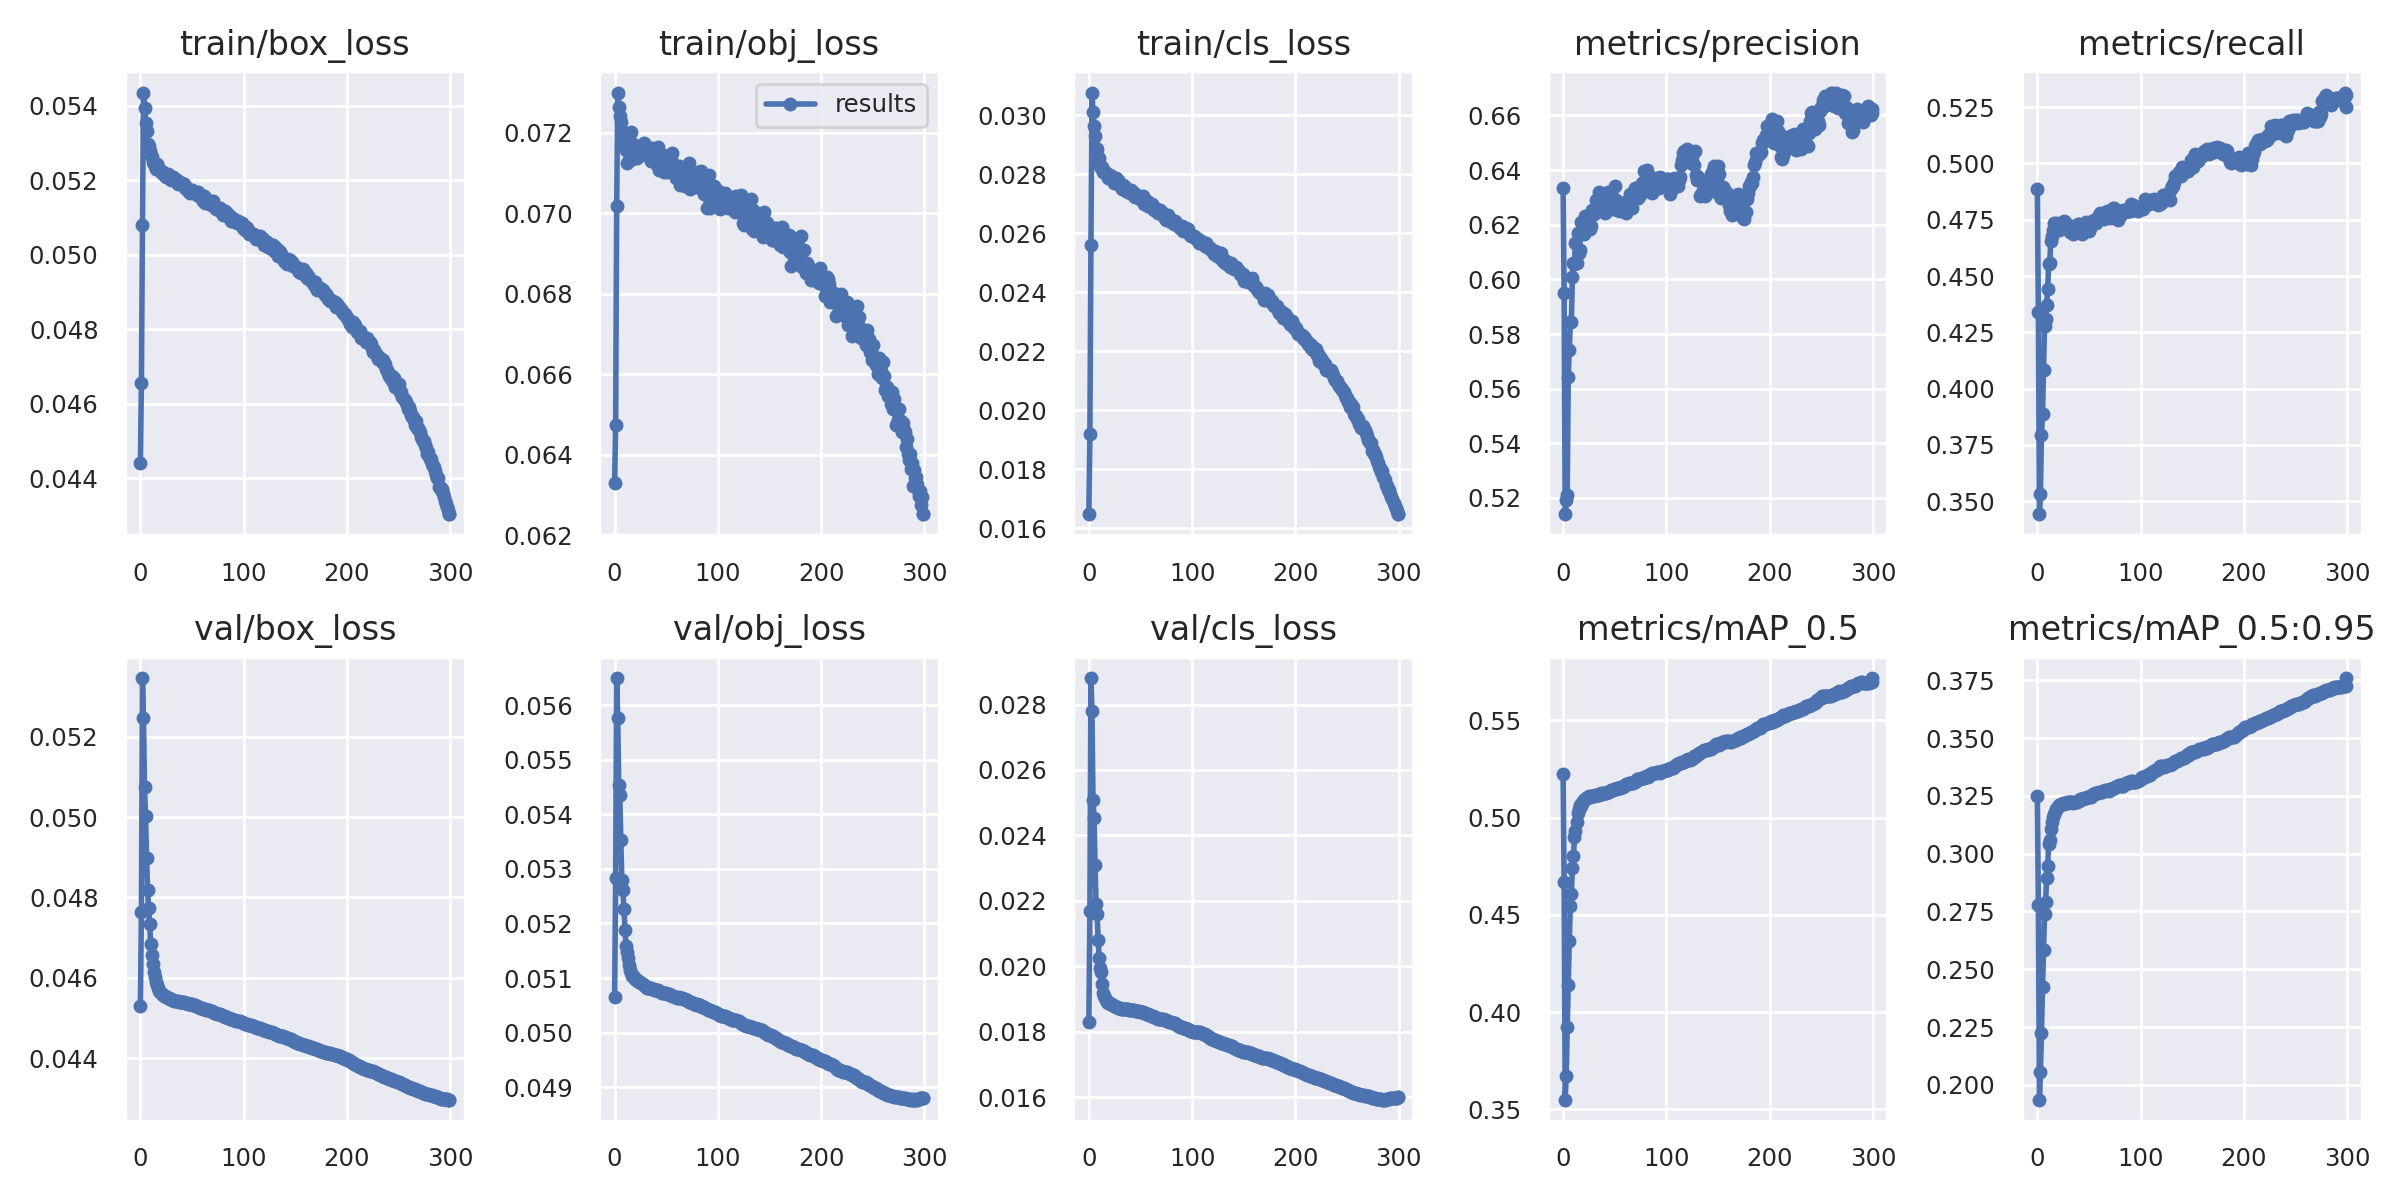

Values plotted in this chart, from the file beside it:
epoch, train/box_loss, train/obj_loss, train/cls_loss, metrics/precision, metrics/recall, metrics/mAP_0.5, metrics/mAP_0.5:0.95, val/box_loss, val/obj_loss, val/cls_loss, x/lr0, x/lr1, x/lr2
0, 0.04439, 0.06328, 0.01649, 0.6335, 0.4885, 0.5223, 0.3248, 0.0453, 0.05065, 0.0183, 0.07003, 0.00333, 0.00333
1, 0.04656, 0.06475, 0.01918, 0.5948, 0.4339, 0.4668, 0.2777, 0.04764, 0.05284, 0.02168, 0.04001, 0.006641, 0.006641
2, 0.0508, 0.07017, 0.0256, 0.5141, 0.3443, 0.355, 0.1935, 0.05346, 0.05649, 0.02881, 0.009966, 0.00993, 0.00993
3, 0.05435, 0.073, 0.03077, 0.5193, 0.3534, 0.3671, 0.2057, 0.05246, 0.05577, 0.0278, 0.009901, 0.009901, 0.009901
4, 0.05394, 0.07264, 0.03011, 0.5211, 0.3795, 0.3921, 0.2223, 0.05075, 0.05454, 0.02508, 0.009901, 0.009901, 0.009901
5, 0.05355, 0.07241, 0.02962, 0.5643, 0.3887, 0.4138, 0.2424, 0.05003, 0.05436, 0.02454, 0.009868, 0.009868, 0.009868
6, 0.05332, 0.07228, 0.02931, 0.5742, 0.4085, 0.4367, 0.2583, 0.04899, 0.05353, 0.0231, 0.009835, 0.009835, 0.009835
7, 0.05297, 0.07198, 0.0289, 0.5843, 0.428, 0.4547, 0.274, 0.04818, 0.05279, 0.0219, 0.009802, 0.009802, 0.009802
8, 0.05291, 0.07203, 0.02885, 0.5845, 0.4309, 0.4609, 0.2789, 0.04773, 0.05262, 0.02159, 0.009769, 0.009769, 0.009769
9, 0.05279, 0.07171, 0.02856, 0.6011, 0.4371, 0.4741, 0.2896, 0.04734, 0.05227, 0.02082, 0.009736, 0.009736, 0.009736
10, 0.05266, 0.07186, 0.02854, 0.6061, 0.4444, 0.4801, 0.2949, 0.04683, 0.05189, 0.02025, 0.009703, 0.009703, 0.009703
11, 0.05262, 0.07156, 0.02827, 0.6057, 0.4554, 0.4901, 0.3043, 0.04658, 0.05159, 0.01994, 0.00967, 0.00967, 0.00967
12, 0.05248, 0.07125, 0.0282, 0.6133, 0.4558, 0.493, 0.306, 0.04634, 0.05148, 0.01984, 0.009637, 0.009637, 0.009637
13, 0.05244, 0.0716, 0.02825, 0.6059, 0.4655, 0.4978, 0.3106, 0.04616, 0.05137, 0.01947, 0.009604, 0.009604, 0.009604
14, 0.05239, 0.07132, 0.02808, 0.617, 0.4677, 0.5024, 0.3137, 0.04602, 0.05123, 0.01919, 0.009571, 0.009571, 0.009571
15, 0.05231, 0.07159, 0.0281, 0.6098, 0.4706, 0.5044, 0.3159, 0.04589, 0.05115, 0.01909, 0.009538, 0.009538, 0.009538
16, 0.05242, 0.07203, 0.02806, 0.6106, 0.4737, 0.5062, 0.317, 0.04582, 0.05109, 0.01904, 0.009505, 0.009505, 0.009505
17, 0.05235, 0.07136, 0.02803, 0.6209, 0.4715, 0.5061, 0.318, 0.04574, 0.05104, 0.01898, 0.009472, 0.009472, 0.009472
18, 0.05231, 0.07173, 0.02796, 0.6207, 0.4705, 0.5074, 0.3193, 0.04568, 0.05104, 0.01892, 0.009439, 0.009439, 0.009439
19, 0.05224, 0.07137, 0.02787, 0.6176, 0.4738, 0.5085, 0.3197, 0.04566, 0.05102, 0.01889, 0.009406, 0.009406, 0.009406
20, 0.05223, 0.07161, 0.02798, 0.6165, 0.4728, 0.5091, 0.3203, 0.04563, 0.05099, 0.01887, 0.009373, 0.009373, 0.009373
21, 0.05218, 0.0714, 0.02794, 0.6231, 0.4705, 0.5098, 0.3209, 0.04559, 0.05097, 0.01884, 0.00934, 0.00934, 0.00934
22, 0.05223, 0.07137, 0.02787, 0.6219, 0.4709, 0.51, 0.3211, 0.04557, 0.05097, 0.01882, 0.009307, 0.009307, 0.009307
23, 0.05215, 0.07152, 0.02782, 0.6228, 0.4713, 0.51, 0.3216, 0.04556, 0.05094, 0.0188, 0.009274, 0.009274, 0.009274
24, 0.05217, 0.0716, 0.0277, 0.6206, 0.4733, 0.5106, 0.3217, 0.04555, 0.05093, 0.01879, 0.009241, 0.009241, 0.009241
25, 0.05209, 0.07151, 0.02775, 0.6197, 0.474, 0.5109, 0.3219, 0.04553, 0.05092, 0.01878, 0.009208, 0.009208, 0.009208
26, 0.05214, 0.07166, 0.02788, 0.6186, 0.4745, 0.5105, 0.3217, 0.04552, 0.05091, 0.01877, 0.009175, 0.009175, 0.009175
27, 0.05215, 0.07161, 0.02772, 0.6197, 0.4742, 0.5111, 0.3219, 0.0455, 0.05089, 0.01875, 0.009142, 0.009142, 0.009142
28, 0.05215, 0.07174, 0.02779, 0.6254, 0.4716, 0.5111, 0.322, 0.04549, 0.05088, 0.01873, 0.009109, 0.009109, 0.009109
29, 0.05209, 0.07146, 0.02767, 0.6251, 0.4723, 0.5112, 0.3222, 0.04548, 0.05085, 0.01872, 0.009076, 0.009076, 0.009076
30, 0.05201, 0.07164, 0.02759, 0.6239, 0.4714, 0.5112, 0.322, 0.04546, 0.05084, 0.01871, 0.009043, 0.009043, 0.009043
31, 0.05208, 0.07145, 0.02764, 0.6262, 0.4703, 0.5116, 0.3223, 0.04545, 0.05082, 0.01871, 0.00901, 0.00901, 0.00901
32, 0.05209, 0.07145, 0.0275, 0.6289, 0.4696, 0.5117, 0.3224, 0.04544, 0.05082, 0.0187, 0.008977, 0.008977, 0.008977
33, 0.05205, 0.07162, 0.02763, 0.6286, 0.4702, 0.5117, 0.3225, 0.04543, 0.05082, 0.0187, 0.008944, 0.008944, 0.008944
34, 0.05201, 0.07138, 0.02759, 0.6279, 0.4721, 0.5118, 0.3222, 0.04543, 0.05081, 0.01869, 0.008911, 0.008911, 0.008911
35, 0.05201, 0.07131, 0.02758, 0.6319, 0.4687, 0.5116, 0.3221, 0.04542, 0.05081, 0.0187, 0.008878, 0.008878, 0.008878
36, 0.0519, 0.07163, 0.02743, 0.6316, 0.4694, 0.5121, 0.3223, 0.04542, 0.0508, 0.01869, 0.008845, 0.008845, 0.008845
37, 0.05194, 0.07157, 0.02746, 0.6285, 0.4719, 0.5124, 0.3224, 0.04541, 0.05079, 0.01869, 0.008812, 0.008812, 0.008812
38, 0.05192, 0.07154, 0.02739, 0.6265, 0.4722, 0.5121, 0.3224, 0.04541, 0.05079, 0.01869, 0.008779, 0.008779, 0.008779
39, 0.0519, 0.07144, 0.02745, 0.6268, 0.473, 0.5126, 0.3229, 0.04541, 0.05078, 0.01868, 0.008746, 0.008746, 0.008746
40, 0.05193, 0.07161, 0.02738, 0.6251, 0.4733, 0.5128, 0.323, 0.04541, 0.05078, 0.01867, 0.008713, 0.008713, 0.008713
41, 0.0519, 0.0712, 0.02747, 0.6244, 0.4714, 0.5128, 0.3236, 0.0454, 0.05078, 0.01866, 0.00868, 0.00868, 0.00868
42, 0.05191, 0.07165, 0.02736, 0.625, 0.4708, 0.5127, 0.3235, 0.04539, 0.05077, 0.01866, 0.008647, 0.008647, 0.008647
43, 0.05179, 0.07108, 0.02738, 0.6319, 0.4687, 0.5132, 0.3235, 0.04538, 0.05076, 0.01865, 0.008614, 0.008614, 0.008614
44, 0.0518, 0.07151, 0.02727, 0.6294, 0.4711, 0.513, 0.3236, 0.04537, 0.05075, 0.01865, 0.008581, 0.008581, 0.008581
45, 0.05175, 0.07129, 0.02723, 0.6299, 0.4701, 0.5135, 0.324, 0.04536, 0.05074, 0.01864, 0.008548, 0.008548, 0.008548
46, 0.0517, 0.07137, 0.02723, 0.6317, 0.4712, 0.514, 0.3243, 0.04536, 0.05073, 0.01864, 0.008515, 0.008515, 0.008515
47, 0.05173, 0.07109, 0.02731, 0.6258, 0.4738, 0.514, 0.3242, 0.04536, 0.05073, 0.01863, 0.008482, 0.008482, 0.008482
48, 0.05166, 0.07103, 0.02723, 0.6269, 0.4728, 0.5141, 0.3244, 0.04535, 0.05073, 0.01863, 0.008449, 0.008449, 0.008449
49, 0.05173, 0.07137, 0.02723, 0.6291, 0.4723, 0.5146, 0.3246, 0.04535, 0.05073, 0.01862, 0.008416, 0.008416, 0.008416
50, 0.05174, 0.07122, 0.02716, 0.6343, 0.47, 0.5146, 0.3247, 0.04534, 0.05072, 0.01861, 0.008383, 0.008383, 0.008383
51, 0.05171, 0.07103, 0.02719, 0.629, 0.4714, 0.5147, 0.3248, 0.04533, 0.05072, 0.0186, 0.00835, 0.00835, 0.00835
52, 0.05168, 0.0711, 0.02727, 0.6255, 0.4738, 0.515, 0.3248, 0.04532, 0.0507, 0.01859, 0.008317, 0.008317, 0.008317
53, 0.05168, 0.07144, 0.027, 0.6253, 0.4744, 0.5151, 0.3255, 0.04531, 0.0507, 0.01858, 0.008284, 0.008284, 0.008284
54, 0.05165, 0.0714, 0.02704, 0.626, 0.4742, 0.515, 0.3257, 0.0453, 0.05069, 0.01857, 0.008251, 0.008251, 0.008251
55, 0.05159, 0.07135, 0.02701, 0.6252, 0.4749, 0.5152, 0.3257, 0.0453, 0.05068, 0.01855, 0.008218, 0.008218, 0.008218
56, 0.05168, 0.0715, 0.02709, 0.626, 0.4739, 0.5155, 0.3263, 0.04528, 0.05067, 0.01855, 0.008185, 0.008185, 0.008185
57, 0.05164, 0.07118, 0.02693, 0.628, 0.4737, 0.5158, 0.3263, 0.04528, 0.05067, 0.01854, 0.008152, 0.008152, 0.008152
58, 0.05155, 0.07104, 0.02703, 0.627, 0.4749, 0.5159, 0.3263, 0.04526, 0.05066, 0.01852, 0.008119, 0.008119, 0.008119
59, 0.05159, 0.07088, 0.02696, 0.6272, 0.475, 0.5161, 0.3262, 0.04525, 0.05065, 0.0185, 0.008086, 0.008086, 0.008086
... 241 more rows
